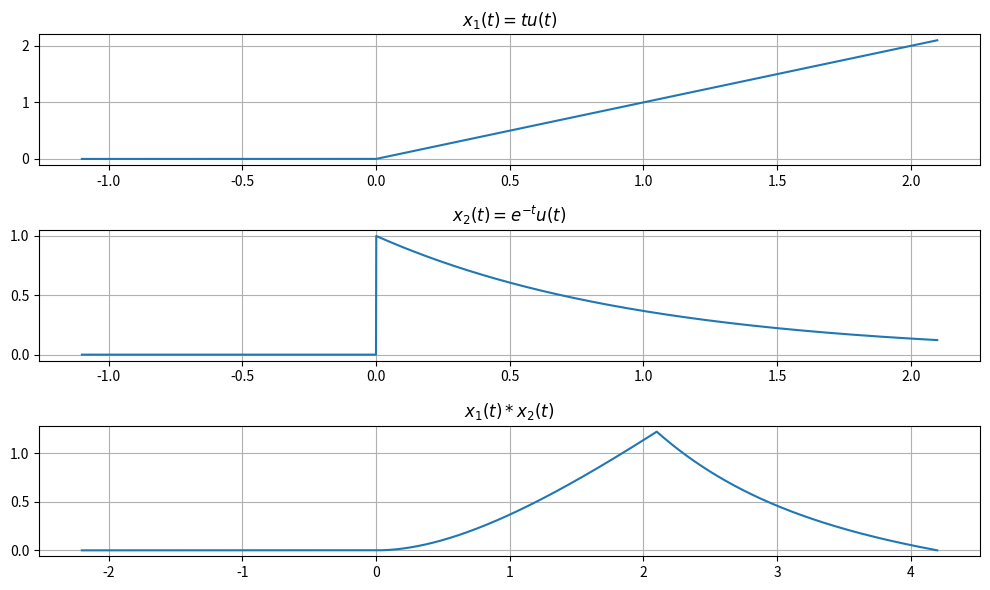

Python code for this plot:
import numpy as np
import matplotlib.pyplot as plt
import scipy.signal as sg

# --- 连续时间卷积 ---
fs = 1000
t = np.arange(-1.1, 2.1, 1/fs)
u = lambda t: np.where(t >= 0, 1, 0)
x1 = t * u(t)
x2 = np.exp(-t) * u(t)
y = sg.convolve(x1, x2) / fs
# 卷积后时间轴
t_conv = np.arange(2*len(t)-1) / fs + (t[0] + t[0])

plt.figure(figsize=(10, 6))
plt.subplot(3, 1, 1)
plt.plot(t, x1)
plt.title(r'$x_1(t) = t u(t)$')
plt.grid()

plt.subplot(3, 1, 2)
plt.plot(t, x2)
plt.title(r'$x_2(t) = e^{-t} u(t)$')
plt.grid()

plt.subplot(3, 1, 3)
plt.plot(t_conv, y)
plt.title(r'$x_1(t) * x_2(t)$')
plt.grid()
plt.tight_layout()
plt.show()
